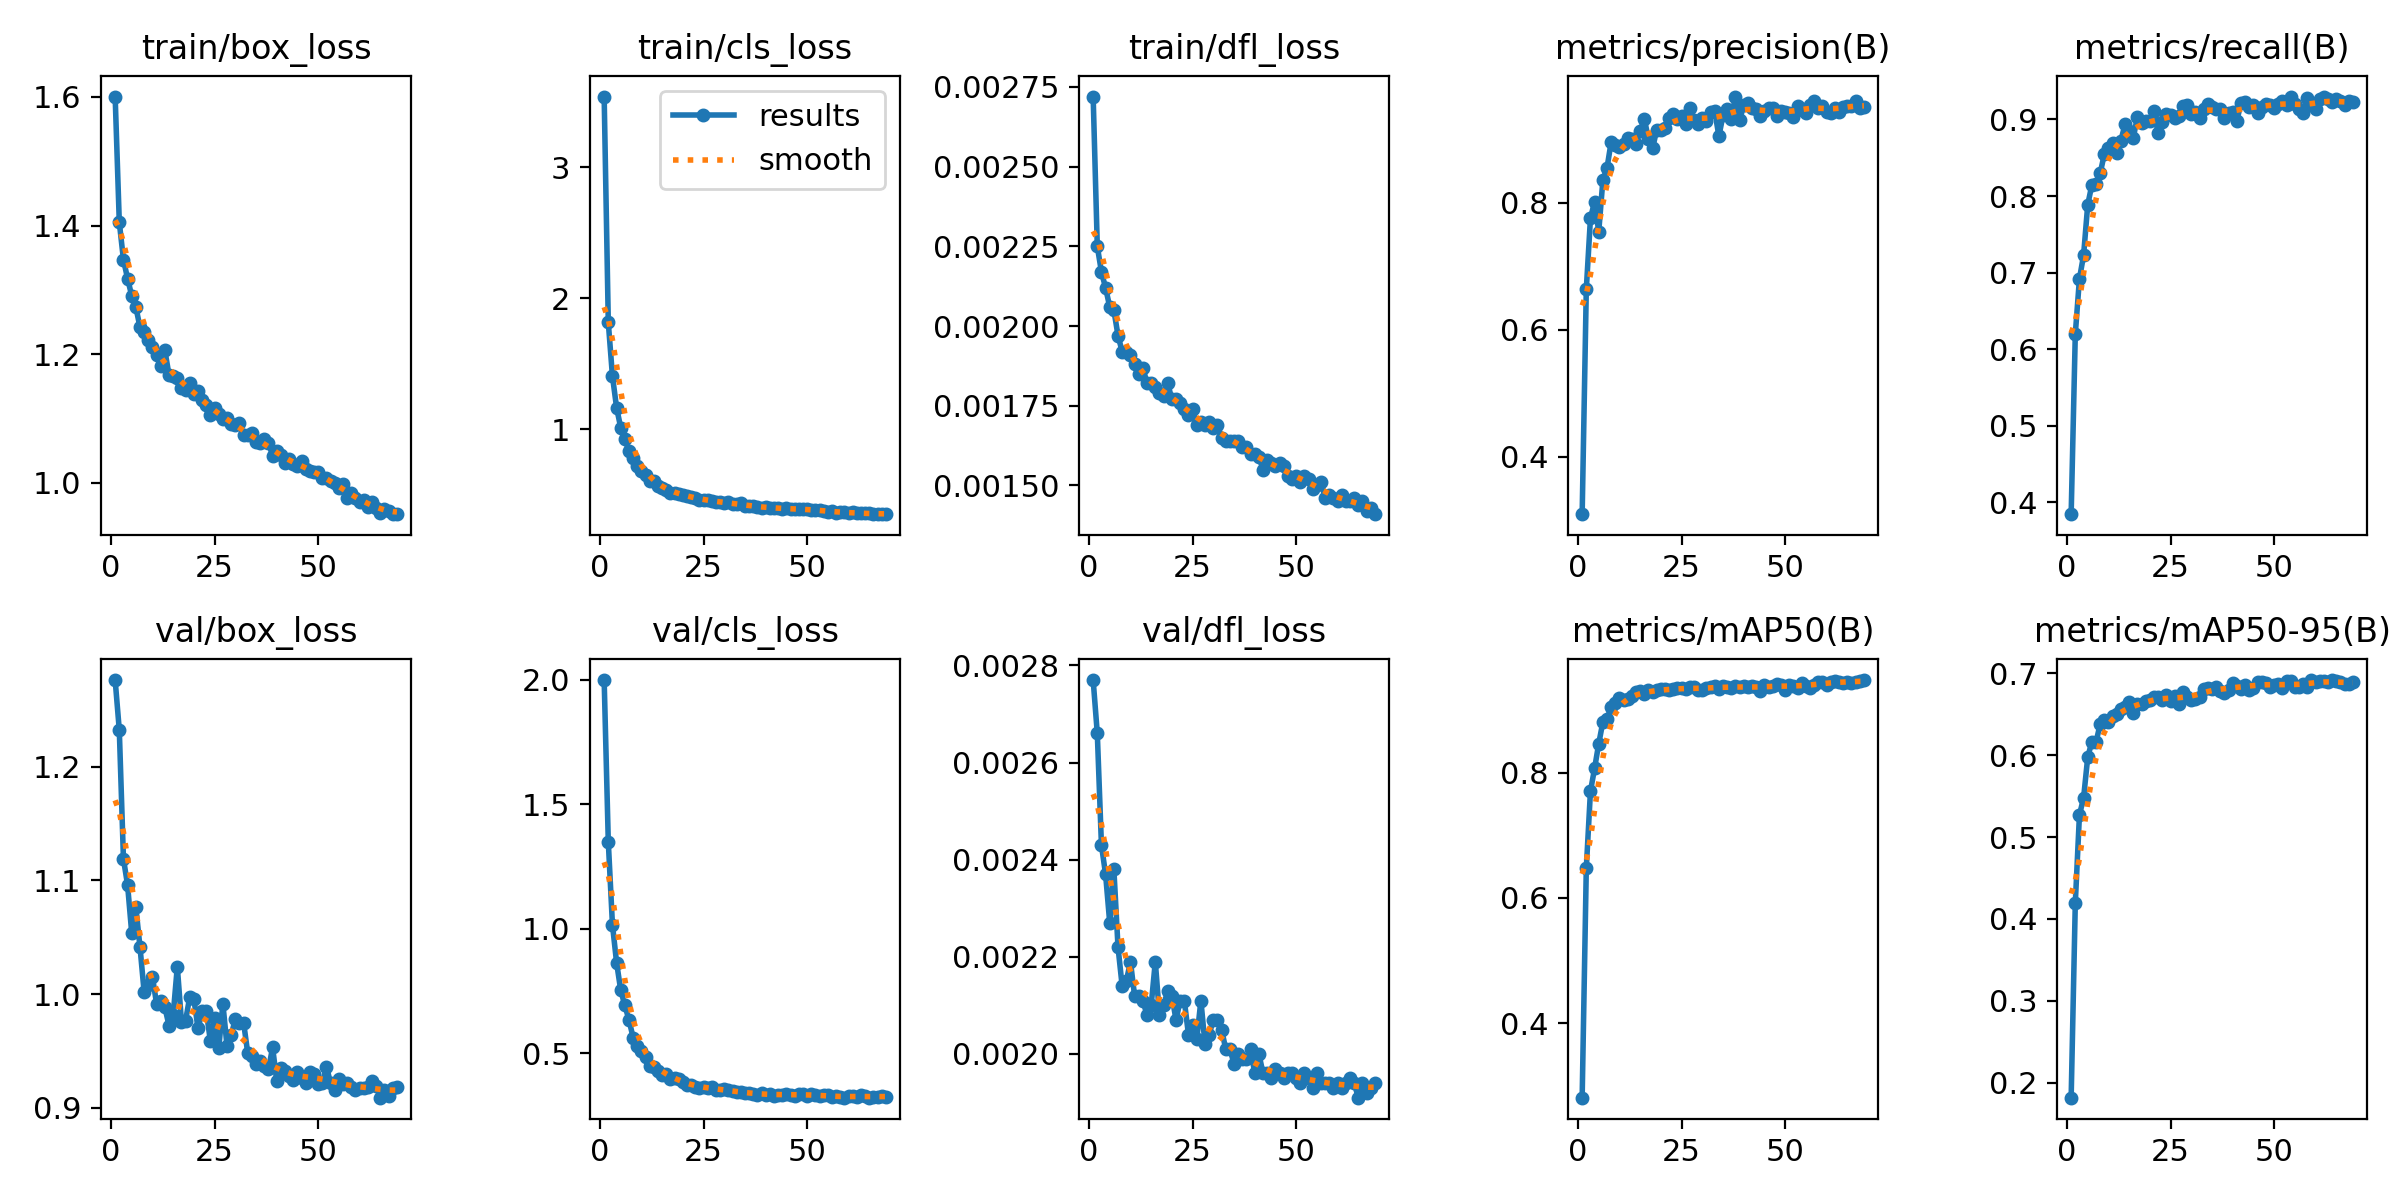

The data file committed next to this chart (first rows):
epoch, time, train/box_loss, train/cls_loss, train/dfl_loss, metrics/precision(B), metrics/recall(B), metrics/mAP50(B), metrics/mAP50-95(B), val/box_loss, val/cls_loss, val/dfl_loss, lr/pg0, lr/pg1, lr/pg2
1, 40.37, 1.601, 3.54, 0.00272, 0.3098, 0.3847, 0.2813, 0.1818, 1.276, 1.999, 0.00277, 0.0001949, 0.0001949, 0.0001949
2, 80.07, 1.405, 1.815, 0.00225, 0.6636, 0.6199, 0.6475, 0.4193, 1.232, 1.349, 0.00266, 0.0003909, 0.0003909, 0.0003909
3, 121.6, 1.347, 1.405, 0.00217, 0.7752, 0.692, 0.7702, 0.527, 1.119, 1.016, 0.00243, 0.0005864, 0.0005864, 0.0005864
4, 164.6, 1.317, 1.164, 0.00212, 0.8015, 0.7227, 0.8068, 0.5478, 1.096, 0.8639, 0.00237, 0.0005867, 0.0005867, 0.0005867
5, 208.8, 1.291, 1.011, 0.00206, 0.7542, 0.7886, 0.8463, 0.5975, 1.054, 0.753, 0.00227, 0.0005857, 0.0005857, 0.0005857
6, 254.5, 1.273, 0.9214, 0.00205, 0.8353, 0.8147, 0.8808, 0.6165, 1.076, 0.6921, 0.00238, 0.0005844, 0.0005844, 0.0005844
7, 300.2, 1.242, 0.832, 0.00197, 0.8546, 0.8158, 0.8857, 0.6159, 1.041, 0.633, 0.00222, 0.0005828, 0.0005828, 0.0005828
8, 347.3, 1.235, 0.7801, 0.00192, 0.8955, 0.8296, 0.9049, 0.6378, 1.002, 0.5626, 0.00214, 0.000581, 0.000581, 0.000581
9, 394.1, 1.222, 0.7217, 0.00192, 0.891, 0.8546, 0.9115, 0.6426, 1.008, 0.5284, 0.00215, 0.0005789, 0.0005789, 0.0005789
10, 441.1, 1.211, 0.6831, 0.00191, 0.8874, 0.8633, 0.9187, 0.6401, 1.015, 0.5107, 0.00219, 0.0005764, 0.0005764, 0.0005764
11, 489.2, 1.198, 0.6518, 0.00188, 0.8918, 0.869, 0.9155, 0.6483, 0.9913, 0.4844, 0.00212, 0.0005738, 0.0005738, 0.0005738
12, 537.1, 1.181, 0.6068, 0.00185, 0.9017, 0.8563, 0.9178, 0.6507, 0.9938, 0.4494, 0.00212, 0.0005708, 0.0005708, 0.0005708
13, 585.8, 1.206, 0.6, 0.00187, 0.9005, 0.8722, 0.9231, 0.6559, 0.9883, 0.4431, 0.00211, 0.0005676, 0.0005676, 0.0005676
14, 634.1, 1.167, 0.5647, 0.00182, 0.8918, 0.8938, 0.928, 0.659, 0.9723, 0.4293, 0.00208, 0.0005641, 0.0005641, 0.0005641
15, 682.7, 1.166, 0.5505, 0.00182, 0.9127, 0.8853, 0.9308, 0.6644, 0.9818, 0.4132, 0.0021, 0.0005603, 0.0005603, 0.0005603
16, 731.9, 1.162, 0.5365, 0.00181, 0.9321, 0.8761, 0.9254, 0.6514, 1.024, 0.4176, 0.00219, 0.0005563, 0.0005563, 0.0005563
17, 782.1, 1.148, 0.5133, 0.00179, 0.8998, 0.9038, 0.9317, 0.6621, 0.9759, 0.3958, 0.00208, 0.000552, 0.000552, 0.000552
18, 830.9, 1.145, 0.5134, 0.00178, 0.8854, 0.8949, 0.9291, 0.6626, 0.9767, 0.4019, 0.0021, 0.0005475, 0.0005475, 0.0005475
19, 879.7, 1.156, 0.5061, 0.00182, 0.9148, 0.8985, 0.9325, 0.6661, 0.9975, 0.3973, 0.00213, 0.0005427, 0.0005427, 0.0005427
20, 928.8, 1.138, 0.4992, 0.00177, 0.9137, 0.8985, 0.9329, 0.6675, 0.9956, 0.3831, 0.00212, 0.0005377, 0.0005377, 0.0005377
21, 978, 1.142, 0.4858, 0.00177, 0.9181, 0.911, 0.9328, 0.6706, 0.9698, 0.372, 0.00207, 0.0005324, 0.0005324, 0.0005324
22, 1027, 1.128, 0.4784, 0.00176, 0.9326, 0.8823, 0.9315, 0.6707, 0.9849, 0.3723, 0.00211, 0.0005269, 0.0005269, 0.0005269
23, 1077, 1.121, 0.4722, 0.00174, 0.9395, 0.8972, 0.9329, 0.6676, 0.9848, 0.3633, 0.00211, 0.0005212, 0.0005212, 0.0005212
24, 1126, 1.105, 0.4613, 0.00172, 0.9313, 0.9068, 0.9349, 0.6733, 0.9583, 0.36, 0.00204, 0.0005153, 0.0005153, 0.0005153
25, 1177, 1.116, 0.4582, 0.00174, 0.9358, 0.9056, 0.9348, 0.6664, 0.9786, 0.365, 0.00206, 0.0005091, 0.0005091, 0.0005091
26, 1226, 1.107, 0.4622, 0.00169, 0.9234, 0.9019, 0.934, 0.6719, 0.9524, 0.3599, 0.00203, 0.0005028, 0.0005028, 0.0005028
27, 1276, 1.1, 0.4477, 0.0017, 0.9487, 0.9042, 0.9359, 0.6628, 0.9915, 0.3651, 0.00211, 0.0004962, 0.0004962, 0.0004962
28, 1325, 1.101, 0.4464, 0.00169, 0.9307, 0.9177, 0.9361, 0.677, 0.9541, 0.3534, 0.00202, 0.0004894, 0.0004894, 0.0004894
29, 1376, 1.092, 0.445, 0.0017, 0.9238, 0.9184, 0.9324, 0.6713, 0.9639, 0.3507, 0.00204, 0.0004825, 0.0004825, 0.0004825
30, 1426, 1.09, 0.4332, 0.00168, 0.9332, 0.9073, 0.9326, 0.6677, 0.978, 0.357, 0.00207, 0.0004753, 0.0004753, 0.0004753
31, 1476, 1.092, 0.445, 0.00169, 0.9278, 0.91, 0.9348, 0.6685, 0.9744, 0.3506, 0.00207, 0.000468, 0.000468, 0.000468
32, 1525, 1.074, 0.428, 0.00165, 0.9429, 0.9018, 0.9366, 0.6708, 0.9749, 0.3498, 0.00205, 0.0004605, 0.0004605, 0.0004605
33, 1575, 1.075, 0.4265, 0.00164, 0.9442, 0.914, 0.9375, 0.681, 0.948, 0.3429, 0.00201, 0.0004529, 0.0004529, 0.0004529
34, 1624, 1.077, 0.4352, 0.00164, 0.9044, 0.9207, 0.9329, 0.682, 0.9454, 0.3444, 0.00201, 0.0004451, 0.0004451, 0.0004451
35, 1674, 1.064, 0.4127, 0.00164, 0.9376, 0.9167, 0.9383, 0.6812, 0.9384, 0.3424, 0.00198, 0.0004372, 0.0004372, 0.0004372
36, 1724, 1.062, 0.414, 0.00164, 0.9476, 0.9134, 0.9373, 0.6835, 0.9414, 0.3406, 0.002, 0.0004291, 0.0004291, 0.0004291
37, 1775, 1.068, 0.4157, 0.00162, 0.9316, 0.9139, 0.9344, 0.6788, 0.9367, 0.3367, 0.00199, 0.0004209, 0.0004209, 0.0004209
38, 1825, 1.062, 0.4086, 0.00162, 0.9669, 0.902, 0.9386, 0.6757, 0.9337, 0.3344, 0.00199, 0.0004125, 0.0004125, 0.0004125
39, 1874, 1.042, 0.3971, 0.0016, 0.9297, 0.9078, 0.9361, 0.6797, 0.9531, 0.3401, 0.00201, 0.0004041, 0.0004041, 0.0004041
40, 1925, 1.049, 0.4027, 0.0016, 0.953, 0.9095, 0.9384, 0.6879, 0.9234, 0.3326, 0.00196, 0.0003955, 0.0003955, 0.0003955
41, 1975, 1.044, 0.4004, 0.00159, 0.9562, 0.8985, 0.9362, 0.6846, 0.9353, 0.3365, 0.002, 0.0003869, 0.0003869, 0.0003869
42, 2027, 1.031, 0.3962, 0.00155, 0.9482, 0.9217, 0.9377, 0.6814, 0.9324, 0.3295, 0.00196, 0.0003781, 0.0003781, 0.0003781
43, 2079, 1.037, 0.4008, 0.00158, 0.9475, 0.9225, 0.9365, 0.6861, 0.9283, 0.3342, 0.00196, 0.0003693, 0.0003693, 0.0003693
44, 2132, 1.029, 0.387, 0.00157, 0.936, 0.9161, 0.9309, 0.6799, 0.9245, 0.334, 0.00195, 0.0003604, 0.0003604, 0.0003604
45, 2184, 1.026, 0.3937, 0.00156, 0.9444, 0.9193, 0.9392, 0.6825, 0.9317, 0.3355, 0.00197, 0.0003515, 0.0003515, 0.0003515
46, 2236, 1.033, 0.3929, 0.00157, 0.9481, 0.9086, 0.9373, 0.6896, 0.9265, 0.3336, 0.00196, 0.0003425, 0.0003425, 0.0003425
47, 2287, 1.022, 0.3901, 0.00156, 0.9485, 0.9163, 0.9376, 0.6892, 0.922, 0.3304, 0.00195, 0.0003334, 0.0003334, 0.0003334
48, 2337, 1.019, 0.3879, 0.00153, 0.9358, 0.9207, 0.9423, 0.6875, 0.9313, 0.337, 0.00196, 0.0003243, 0.0003243, 0.0003243
49, 2388, 1.017, 0.3882, 0.00152, 0.9446, 0.9195, 0.9397, 0.6836, 0.9293, 0.3348, 0.00196, 0.0003152, 0.0003152, 0.0003152
50, 2440, 1.017, 0.387, 0.00153, 0.943, 0.9156, 0.9324, 0.6851, 0.9213, 0.3296, 0.00195, 0.0003061, 0.0003061, 0.0003061
51, 2491, 1.008, 0.3844, 0.00151, 0.9412, 0.9207, 0.9395, 0.6864, 0.9218, 0.3358, 0.00194, 0.0002969, 0.0002969, 0.0002969
52, 2541, 1.008, 0.3847, 0.00153, 0.9346, 0.9238, 0.9385, 0.6823, 0.9361, 0.3343, 0.00196, 0.0002878, 0.0002878, 0.0002878
53, 2592, 1.002, 0.3805, 0.00152, 0.9527, 0.9187, 0.9358, 0.6903, 0.9215, 0.3271, 0.00195, 0.0002787, 0.0002787, 0.0002787
54, 2642, 0.9995, 0.3761, 0.00149, 0.9452, 0.9299, 0.9435, 0.6899, 0.916, 0.331, 0.00193, 0.0002695, 0.0002695, 0.0002695
55, 2695, 0.9914, 0.3681, 0.0015, 0.9412, 0.92, 0.9387, 0.6833, 0.9254, 0.3314, 0.00196, 0.0002605, 0.0002605, 0.0002605
56, 2748, 0.9987, 0.3756, 0.00151, 0.9543, 0.9139, 0.9348, 0.6831, 0.921, 0.3247, 0.00194, 0.0002514, 0.0002514, 0.0002514
57, 2802, 0.9766, 0.3628, 0.00146, 0.9598, 0.9083, 0.9396, 0.6867, 0.9214, 0.3267, 0.00194, 0.0002424, 0.0002424, 0.0002424
58, 2854, 0.9846, 0.3659, 0.00147, 0.9482, 0.9278, 0.9444, 0.6831, 0.9185, 0.3248, 0.00194, 0.0002334, 0.0002334, 0.0002334
59, 2907, 0.9763, 0.3637, 0.00146, 0.9516, 0.9192, 0.944, 0.6917, 0.9152, 0.3217, 0.00193, 0.0002246, 0.0002246, 0.0002246
60, 2960, 0.9704, 0.3593, 0.00145, 0.9418, 0.9143, 0.9398, 0.6894, 0.9175, 0.3271, 0.00194, 0.0002157, 0.0002157, 0.0002157
... 9 more rows
